Run: headless pygame with SDL's dummy video driver; simulated clock (each Clock.tick advances the game by its frame time, no real sleeping); random seed 0; keys injected as events and as key.get_pressed() state; no mouse input.
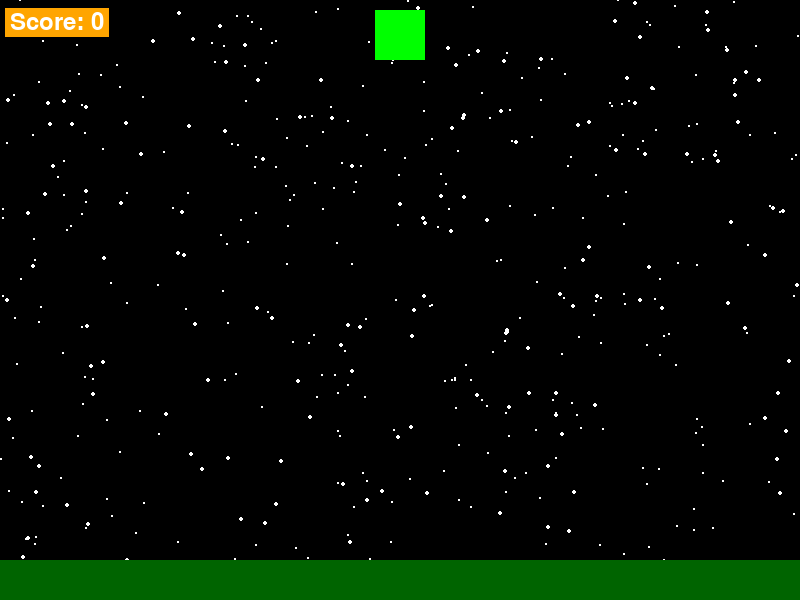
Frame 1 of 4 · flips 1–60 · no input
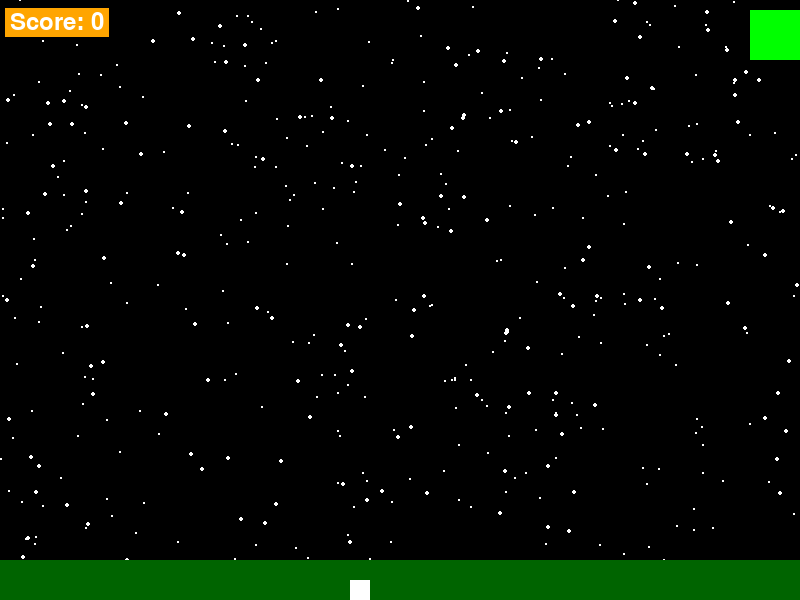
Frame 2 of 4 · flips 61–180 · tapped SPACE, RETURN · held RIGHT (→), D
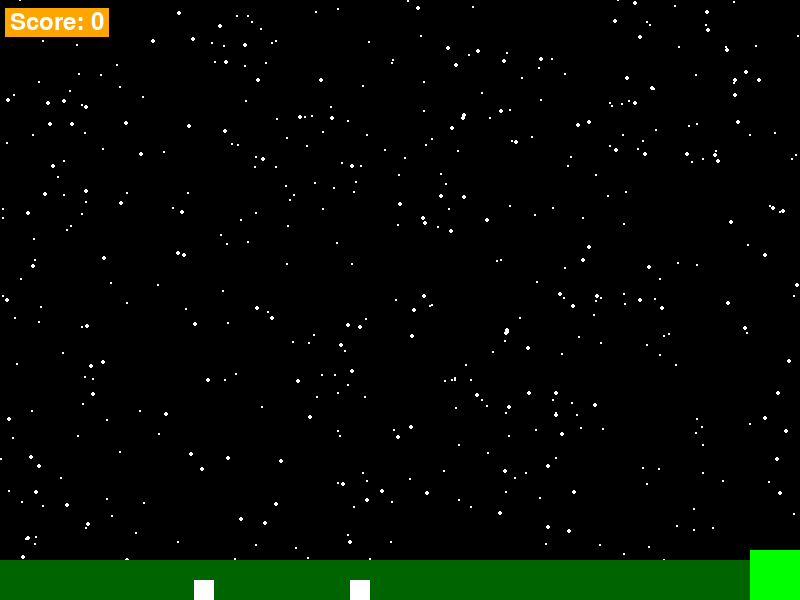
Frame 3 of 4 · flips 181–300 · held DOWN (↓), S
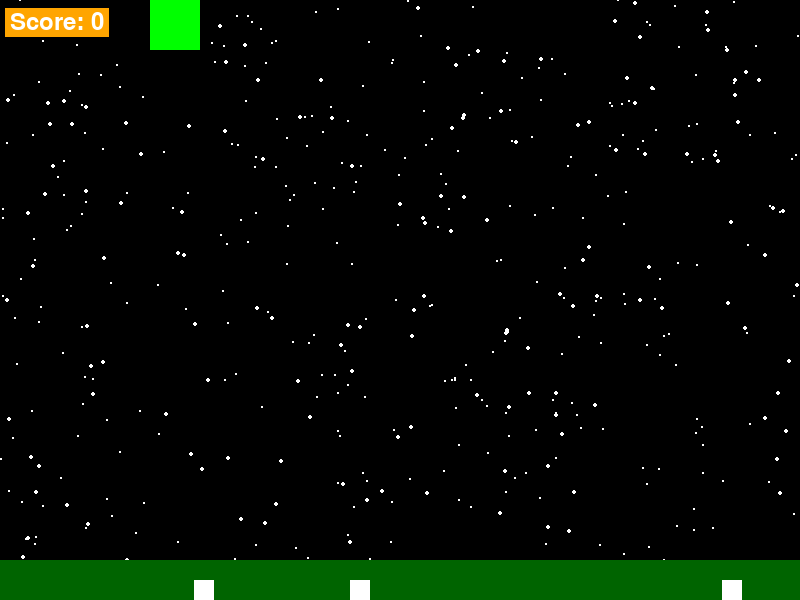
Frame 4 of 4 · flips 301–420 · held LEFT (←), A, UP (↑), W

The pygame program that drew these frames:

import pygame
import random

# Initialize Pygame
pygame.init()

# Constants
WIDTH, HEIGHT = 800, 600
FPS = 60
BLACK = (0, 0, 0)
WHITE = (255, 255, 255)
SHIP_GREEN = (0, 255, 0)  # Green color for the ship
GRASS_GREEN = (0, 100, 0)  # Darker green color for the grass
RED = (255, 0, 0)
YELLOW = (255, 255, 0)  # Yellow color for the tractor beam
ORANGE = (255, 165, 0)
STAR_COUNT = int(WIDTH * HEIGHT * 0.001)

# Create the game window
screen = pygame.display.set_mode((WIDTH, HEIGHT))
pygame.display.set_caption("Alien Abduction Game")

# Clock to control the frame rate
clock = pygame.time.Clock()

# Player (alien spaceship)
player_rect = pygame.Rect(WIDTH // 2 - 25, 10, 50, 50)
player_speed = 5

# List to store targets (animals)
targets = []

# Set initial score
score = 0

# Font for displaying the score
font = pygame.font.Font(None, 36)

# Flag to track if spacebar is pressed
space_pressed = False

# Counter to control the pace of target appearances
target_spawn_counter = 0
TARGET_SPAWN_RATE = 120  # Adjust the rate to control the pace (higher values make it slower)

# List to store stars
stars = [{'x': random.randint(0, WIDTH), 'y': random.randint(0, HEIGHT), 'size': random.randint(1, 3)} for _ in range(STAR_COUNT)]

# Grassy area at the bottom
grass_rect = pygame.Rect(0, HEIGHT - 40, WIDTH, 40)

# Main game loop
running = True
while running:
    for event in pygame.event.get():
        if event.type == pygame.QUIT:
            running = False
        elif event.type == pygame.KEYDOWN and event.key == pygame.K_SPACE:
            space_pressed = True
        elif event.type == pygame.KEYUP and event.key == pygame.K_SPACE:
            space_pressed = False

    keys = pygame.key.get_pressed()

    # Move the player
    player_rect.x += (keys[pygame.K_RIGHT] - keys[pygame.K_LEFT]) * player_speed
    player_rect.y += (keys[pygame.K_DOWN] - keys[pygame.K_UP]) * player_speed

    # Ensure the player stays within the screen boundaries
    player_rect.x = max(0, min(player_rect.x, WIDTH - player_rect.width))
    player_rect.y = max(0, min(player_rect.y, HEIGHT - player_rect.height))

    # Spawn a new target based on the counter
    target_spawn_counter += 1
    if target_spawn_counter >= TARGET_SPAWN_RATE:
        target_rect = pygame.Rect(random.randint(0, WIDTH - 20), HEIGHT - 20, 20, 20)
        targets.append(target_rect)
        target_spawn_counter = 0

    # Update star glow animation
    for star in stars:
        star['size'] += 0.05
        if star['size'] > 3:
            star['size'] = 1

    # Clear the screen
    screen.fill(BLACK)

    # Draw stars
    for star in stars:
        pygame.draw.circle(screen, WHITE, (star['x'], star['y']), int(star['size']))

    # Draw the grassy area
    pygame.draw.rect(screen, GRASS_GREEN, grass_rect)

    # Draw the player and targets
    pygame.draw.rect(screen, SHIP_GREEN, player_rect)
    for target in targets:
        pygame.draw.rect(screen, WHITE, target)

    # Draw the tractor beam when spacebar is pressed
    if space_pressed:
        tractor_beam_rect = pygame.Rect(player_rect.centerx - 2, player_rect.centery, 4, HEIGHT - player_rect.centery)
        pygame.draw.line(screen, YELLOW, (player_rect.centerx, player_rect.centery),
                         (player_rect.centerx, HEIGHT), 2)

        # Check for collisions with targets
        for target in targets[:]:
            if tractor_beam_rect.colliderect(target):
                # Change the color of the tractor beam to yellow
                pygame.draw.line(screen, YELLOW, (player_rect.centerx, player_rect.centery),
                                 (player_rect.centerx, target.bottom), 2)
                # Change the color of the target to red
                pygame.draw.rect(screen, RED, target)
                targets.remove(target)
                score += 1

    # Draw the score in an orange rectangle at the top left
    score_text = font.render(f"Score: {score}", True, WHITE)
    score_rect = score_text.get_rect(topleft=(10, 10))
    pygame.draw.rect(screen, ORANGE, score_rect.inflate(10, 5))
    screen.blit(score_text, score_rect)

    # Update the display
    pygame.display.flip()

    # Cap the frame rate
    clock.tick(FPS)

# Quit Pygame
pygame.quit()
